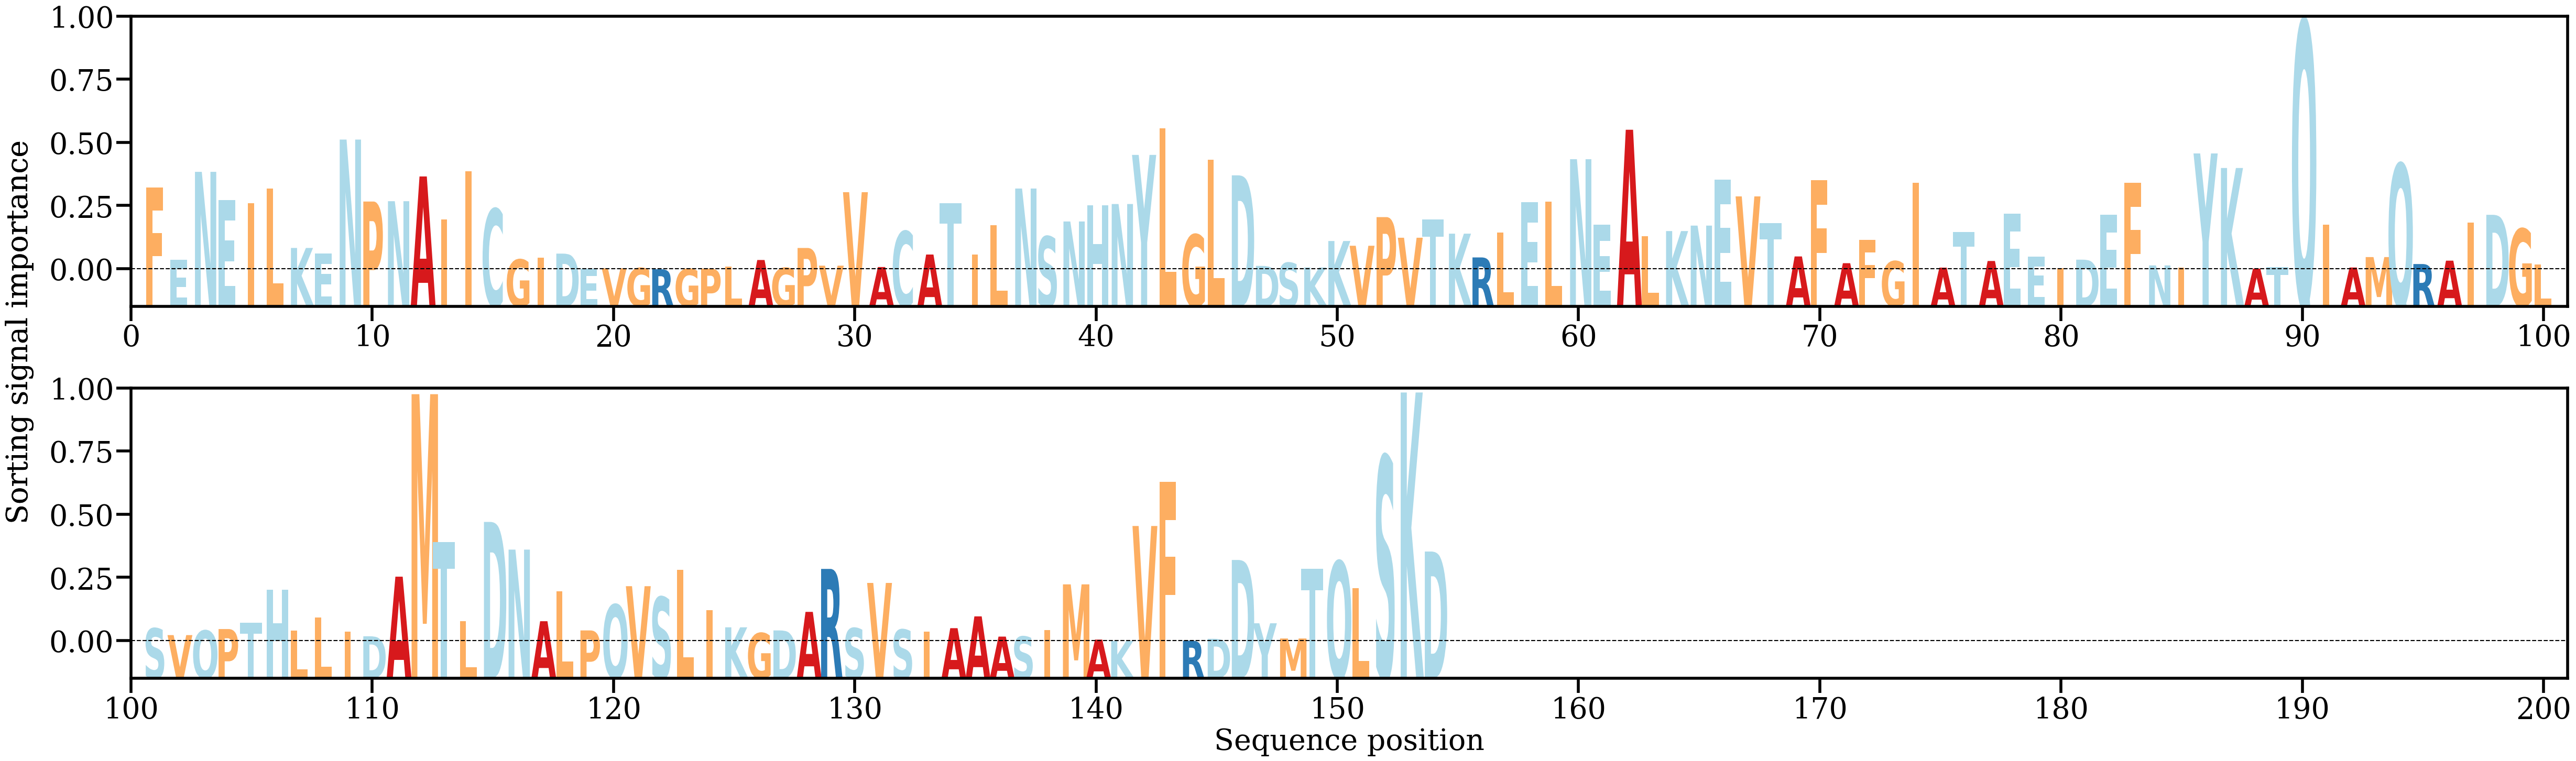

Source data for this figure (header and first rows):
AA, Alpha
F, [0.01161329]
E, [0.00137302]
N, [0.01381374]
E, [0.00985796]
I, [0.00935627]
L, [0.01148744]
K, [0.00305568]
E, [0.00224461]
N, [0.01837518]
P, [0.00961629]
N, [0.00966389]
A, [0.0131623]
I, [0.00710821]
I, [0.01391118]
C, [0.00857606]
G, [0.00142377]
I, [0.00165884]
D, [0.00225479]
E, [0.00013002]
V, [0.00018361]
G, [0.00021708]
R, [4.5495904e-05]
G, [0.00010688]
P, [0.00013476]
L, [0.00041494]
A, [0.00135242]
G, [0.0002346]
P, [0.00305213]
V, [0.00055077]
V, [0.01093727]
A, [0.00035948]
C, [0.00540761]
A, [0.00212618]
T, [0.00936336]
I, [0.0021018]
L, [0.00626338]
N, [0.01145408]
S, [0.00467501]
N, [0.0067967]
H, [0.00905183]
N, [0.00926411]
Y, [0.01620609]
L, [0.01996629]
G, [0.00494597]
L, [0.01554544]
D, [0.01331885]
D, [0.0005185]
S, [0.00095764]
K, [0.00029477]
K, [0.00403562]
V, [0.00336447]
P, [0.00741448]
V, [0.00449942]
T, [0.00707861]
K, [0.00507467]
R, [0.0017153]
L, [0.00522856]
E, [0.0095583]
L, [0.0095659]
N, [0.01559808]
... 94 more rows
